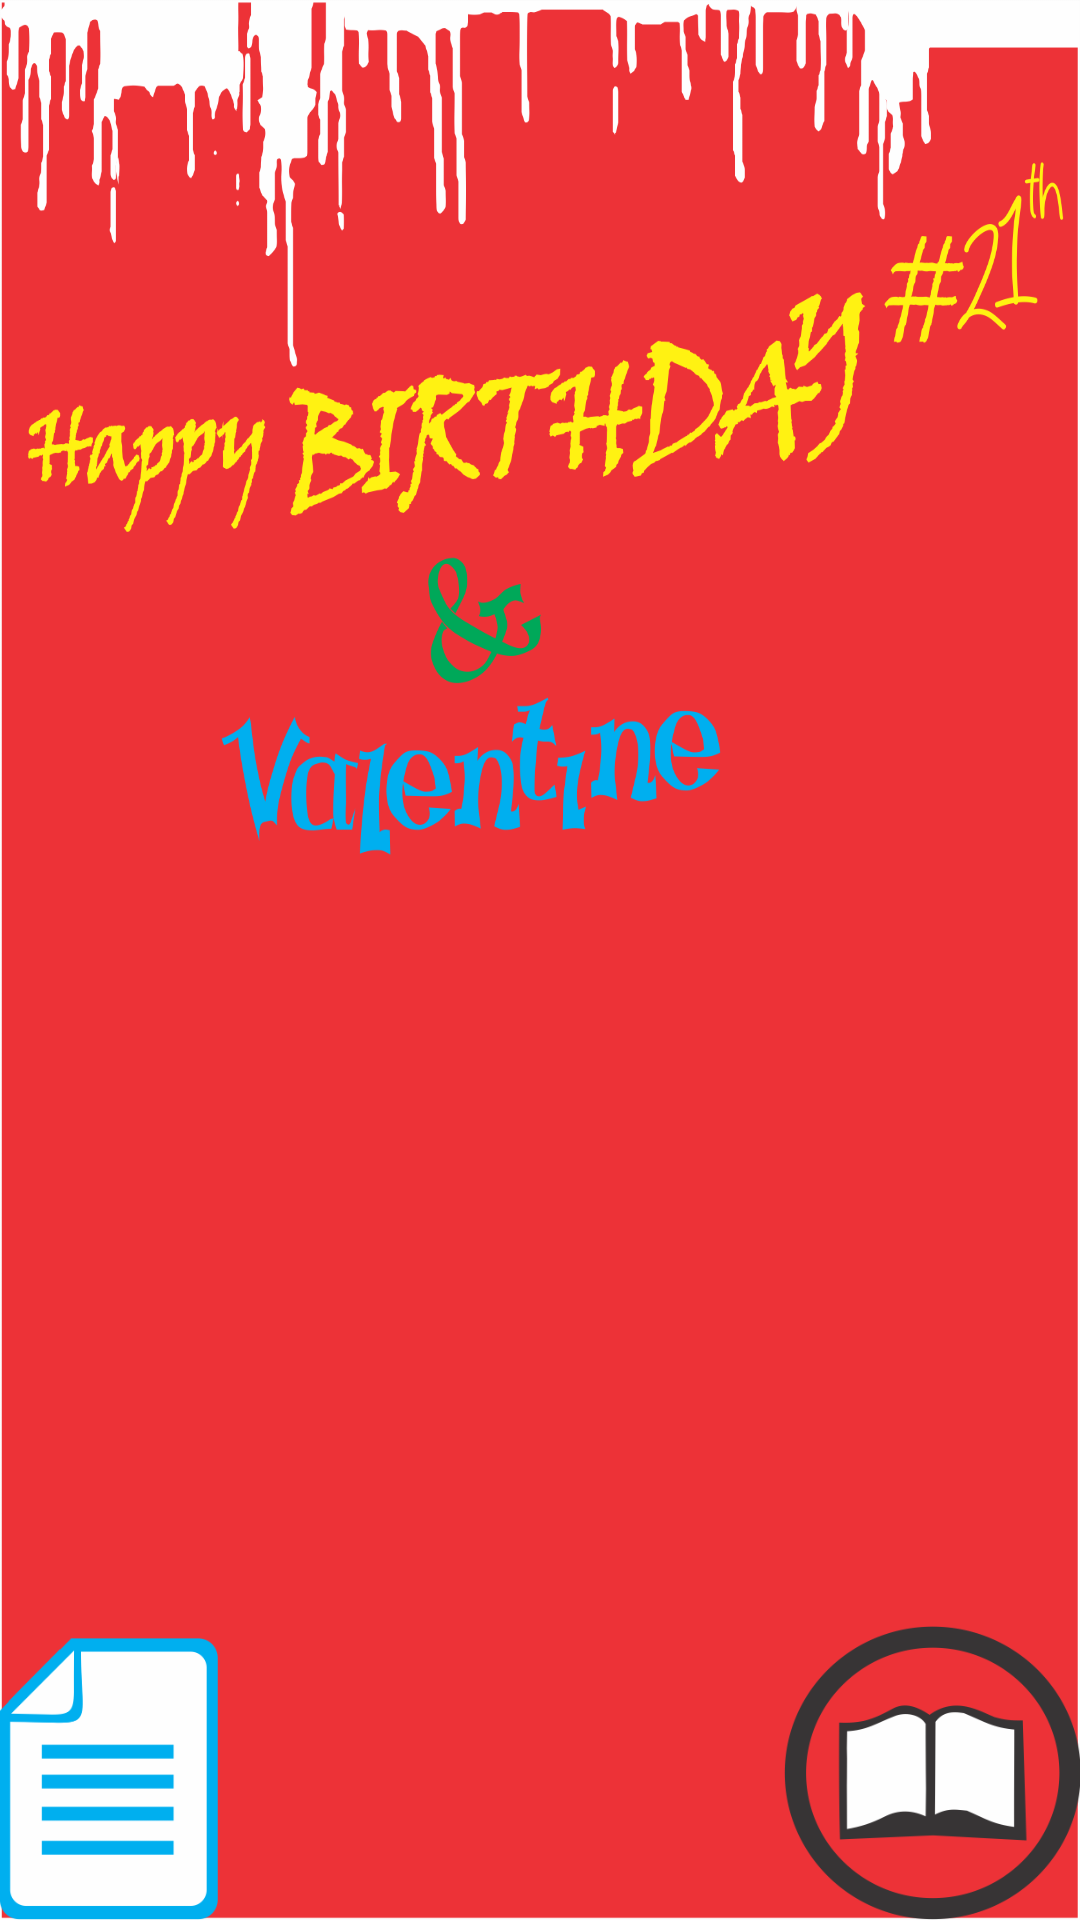

This screen was rendered from an Android layout file. Write that file and the resources it references.
<!-- AndroidManifest.xml: activity theme AppTheme.NoActionBar -->
<!-- res/layout/activity_lanjut.xml -->
<?xml version="1.0" encoding="utf-8"?>
<RelativeLayout xmlns:android="http://schemas.android.com/apk/res/android"
    xmlns:tools="http://schemas.android.com/tools"
    xmlns:app="http://schemas.android.com/apk/res-auto" android:layout_width="match_parent"
    android:layout_height="match_parent" android:paddingLeft="@dimen/activity_horizontal_margin"
    android:paddingRight="@dimen/activity_horizontal_margin"
    android:paddingTop="@dimen/activity_vertical_margin"
    android:paddingBottom="@dimen/activity_vertical_margin"
    app:layout_behavior="@string/appbar_scrolling_view_behavior"
    android:background="@mipmap/background_layout">

    <ImageButton
        android:layout_width="99dp"
        android:layout_height="98dp"
        android:id="@+id/btnView"
        android:background="@drawable/btn_view"
        android:layout_gravity="right|bottom"
        android:layout_alignBottom="@+id/btnRead"
        android:layout_alignParentRight="true"
        android:layout_alignParentEnd="true" />

    <ImageButton
        android:layout_width="73dp"
        android:layout_height="94dp"
        android:id="@+id/btnRead"
        android:background="@drawable/btn_read"
        android:layout_gravity="left|bottom"
        android:layout_alignParentBottom="true"
        android:layout_alignParentLeft="true"
        android:layout_alignParentStart="true" />
</RelativeLayout>
<!-- resources referenced by this layout -->
<resources>
  <!-- drawable btn_read: png bitmap (drawable, 7621 bytes) -->
  <!-- drawable btn_view: png bitmap (drawable, 21162 bytes) -->
  <!-- mipmap background_layout: png bitmap (mipmap-xxxhdpi, 177038 bytes) -->
  <style name="AppTheme.NoActionBar">
          <item name="windowActionBar">false</item>
          <item name="windowNoTitle">true</item>
      </style>
</resources>
